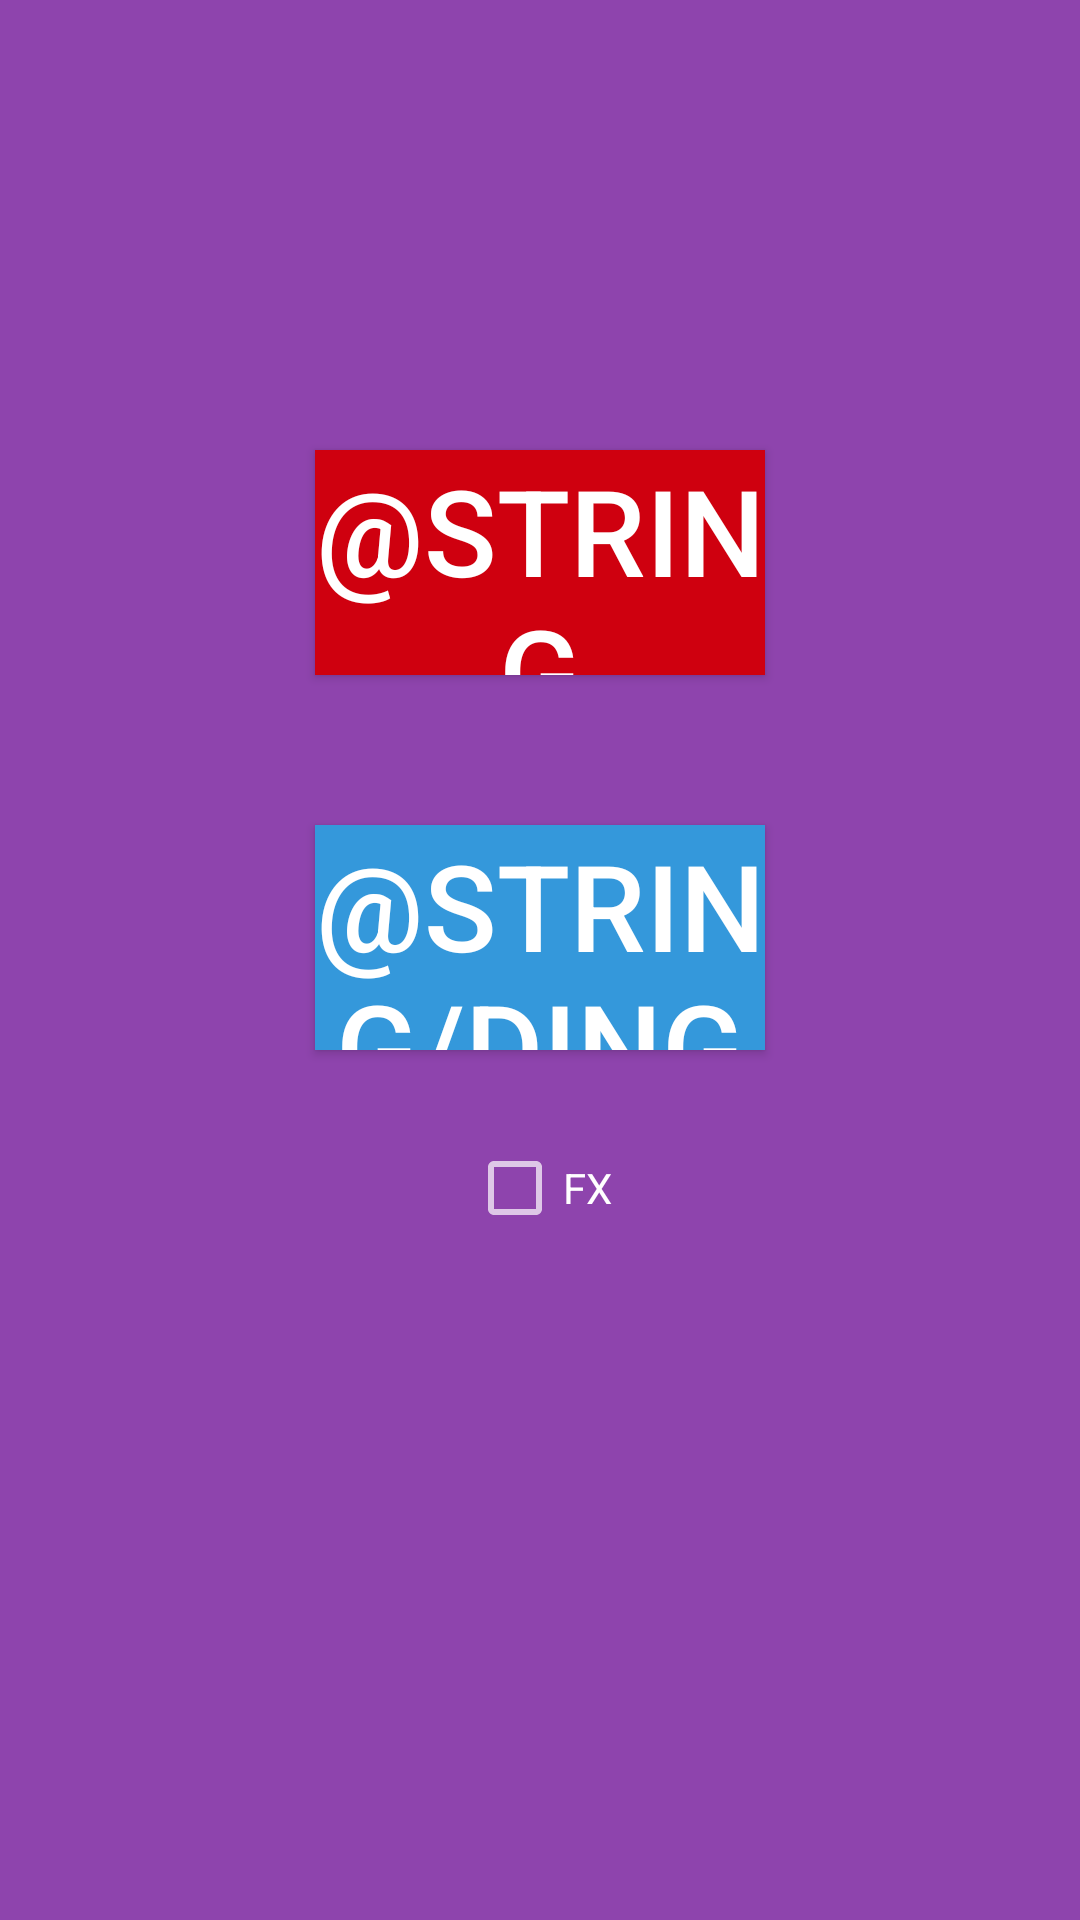

Here is an Android app screen rendered from its layout file. Give the layout XML and the strings, colors and styles it references.
<!-- AndroidManifest.xml: application theme Theme.AppCompat.NoActionBar -->
<!-- res/layout/fragment_main.xml -->
<?xml version="1.0" encoding="utf-8"?>
<LinearLayout xmlns:android="http://schemas.android.com/apk/res/android"
              android:orientation="vertical"
              android:layout_width="match_parent"
              android:layout_height="match_parent"
              android:background="@color/studio">

    <Button
            android:layout_height="@dimen/seventy_five_dp"
            android:layout_width="@dimen/one_hundred_fifty_dp"
            android:id="@+id/button_bang"
            style="@style/BangButton"
            />

    <Button
            android:layout_height="@dimen/seventy_five_dp"
            android:layout_width="@dimen/one_hundred_fifty_dp"
            android:id="@+id/button_ding"
            style="@style/DingButton"
            />

    <CheckBox android:layout_width="wrap_content"
              android:layout_height="wrap_content"
              android:id="@+id/checkbox"
              android:layout_marginTop="30dp"
              android:layout_gravity="center_horizontal"
              android:text="FX"
              android:gravity="center"
              style="?android:attr/checkboxStyle" />

</LinearLayout>
<!-- resources referenced by this layout -->
<resources>
  <color name="studio">#8E44AD</color>
  <dimen name="one_hundred_fifty_dp">150dp</dimen>
  <dimen name="seventy_five_dp">75dp</dimen>
  <style name="BangButton">
  
      <item name="android:background">@drawable/bang_selector</item>
      <item name="android:text">@string/bang</item>
      <item name="android:textSize">@dimen/forty_sp</item>
      <item name="android:layout_gravity">center_horizontal</item>
      <item name="android:layout_marginTop">@dimen/one_hundred_fifty_dp</item>
      </style>
  <style name="DingButton">
  
          <item name="android:background">@drawable/ding_selector</item>
          <item name="android:text">@string/ding</item>
          <item name="android:textSize">@dimen/forty_sp</item>
          <item name="android:layout_gravity">center_horizontal</item>
          <item name="android:layout_marginTop">@dimen/fifty_dp</item>
      </style>
  <!-- drawable bang_selector (drawable) -->
  <?xml version="1.0" encoding="utf-8"?>
  <selector xmlns:android="http://schemas.android.com/apk/res/android">
  
      <item android:drawable="@drawable/bang_button_pressed"
            android:state_pressed="true" />
      <item android:drawable="@drawable/bang_button"
            android:state_focused="true" />
      <item android:drawable="@drawable/bang_button" />
  
  
  
  </selector>
  <dimen name="forty_sp">40sp</dimen>
  <!-- drawable ding_selector (drawable) -->
  <?xml version="1.0" encoding="utf-8"?>
  <selector xmlns:android="http://schemas.android.com/apk/res/android">
  
      <item android:drawable="@drawable/ding_button_pressed"
            android:state_pressed="true" />
      <item android:drawable="@drawable/ding_button"
            android:state_focused="true" />
      <item android:drawable="@drawable/ding_button" />
  
  </selector>
  <dimen name="fifty_dp">50dp</dimen>
  <!-- drawable bang_button_pressed (drawable) -->
  <?xml version="1.0" encoding="utf-8"?>
  <shape xmlns:android="http://schemas.android.com/apk/res/android"
          android:shape="rectangle">
  
      <solid android:color="@color/dark_monza"/>
  
  </shape>
  <!-- drawable bang_button (drawable) -->
  <?xml version="1.0" encoding="utf-8"?>
  <shape xmlns:android="http://schemas.android.com/apk/res/android"
         android:shape="rectangle">
  
      <solid android:color="@color/monza"/>
  
  </shape>
  <!-- drawable ding_button_pressed (drawable) -->
  <?xml version="1.0" encoding="utf-8"?>
  <shape xmlns:android="http://schemas.android.com/apk/res/android"
         android:shape="rectangle">
  
      <solid android:color="@color/dark_curious_blue"/>
  
  </shape>
  <!-- drawable ding_button (drawable) -->
  <?xml version="1.0" encoding="utf-8"?>
  <shape xmlns:android="http://schemas.android.com/apk/res/android"
         android:shape="rectangle">
  
      <solid android:color="@color/curious_blue"/>
  
  </shape>
  <color name="dark_monza">#800009</color>
  <color name="monza">#CF000F</color>
  <color name="dark_curious_blue">#0665A2</color>
  <color name="curious_blue">#3498DB</color>
</resources>
